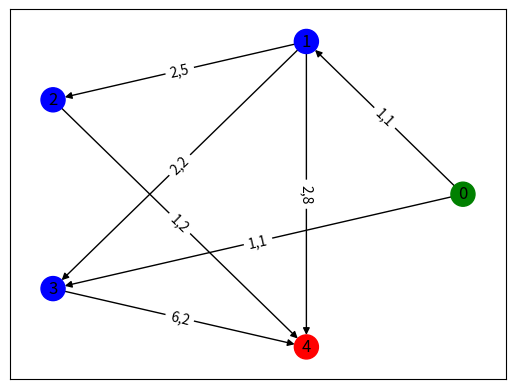

Source code (Python):
import random as r
import matplotlib.pyplot as plt
import networkx as nx
from networkx.generators.random_graphs import (fast_gnp_random_graph,
                                               random_kernel_graph)
import numpy as np

def main():
    x = np.zeros((5,5)) # connection/position matrix
    w = np.zeros((5,5)) # weight matrix
    c = np.zeros((5,5)) # cost matrix
    
    x[0][1] = 1
    x[0][3] = 1
    x[1][2] = 1
    x[1][3] = 1
    x[1][4] = 1
    x[2][4] = 1
    x[3][4] = 1
    
    w[0][1] = 1
    w[0][3] = 1
    w[1][2] = 2
    w[1][3] = 2
    w[1][4] = 2
    w[2][4] = 1
    w[3][4] = 6
    
    c[0][1] = 1
    c[0][3] = 1
    c[1][2] = 5
    c[1][3] = 2
    c[1][4] = 8
    c[2][4] = 2
    c[3][4] = 2
    
    print("Graph Direction Matrix:")
    print(x)
    
    # generating graph based on the position matrix
    G = nx.DiGraph()
    G.add_nodes_from(get_seq(5))
    G.add_edges_from(get_arcs(x))
    
    
    print("\n")
    
    # create an array of all simple paths from the source node 0 to the destination node 4
    print("All Simple Paths:")
    all_paths = nx.all_simple_paths(G, source=0, target=4)    
    
    wc_paths = [] # an array of paths that follow the weight constraint
    for path in all_paths:
        x=[]
        y=[]
        for i in range(0,len(path)-1):
            x.append(w[path[i]][path[i+1]])
            y.append(c[path[i]][path[i+1]])
        print(path,end="\t")
        print("Total Weight, Cost: "+str(sum(x))+", "+str(sum(y)))    
        if sum(x)<=6:
            # applyting a weight contrainst of w = 6
            wc_paths.append((path,sum(y)))

    print("\nWeight Constrained Paths:")
    least_cost_path = wc_paths[0]
    
    # find the path with the lowest cost in the weight constrained paths
    for path in wc_paths:
        if path[1]<least_cost_path[1]:
            least_cost_path[0] = path[0]
            least_cost_path[1] = path[1]
        print(path[0],end="\t")
        print("Total Cost: "+str(path[1]))
        
    print("\n Weight Constrained Lowest Cost Path:")
    print(least_cost_path)
    
    print("\n")
    print_graph(G)
    

    """
    get_arcs takes in a matrix x and outputs the (ij) positions of non-zero elements
    as a nested array arcs
    for a digraph matrix this is the "to" and "from" of each arc
    """
def get_arcs(x):
    xnz = np.nonzero(x) # returns a tuple of arrays of indices of elements that are nonzero for each dimension of the array 
    arcs = []
    for i in range(0,len(xnz[0])):
        arcs.append([xnz[0][i],xnz[1][i]])
    return arcs

"""
    returns a sequential list of numbers 0 to n-1
    """
def get_seq(n):
    return [*range(n)]
    
def get_color_map(n,s=0,t=-1):
    t = n-1 if t==-1 else t-1
    color_map = []
    for i in range(0,n):
        if i==s:
            color_map.append("green")
        elif i==t:
            color_map.append("red")
        else:
            color_map.append("blue")
    return color_map
        

def print_graph(G, picture_name=""):
    print("Nodes on Graph:")
    print(G.nodes())
    print("Edges of Graph:")
    print(G.edges())

    # (hardcode) manually adds the labels of the cost and weight to each edge
    elbs = {
        (0,1): "1,1",
        (0,3): "1,1",
        (1,2): "2,5",
        (1,3): "2,2",
        (1,4): "2,8",
        (2,4): "1,2",
        (3,4): "6,2",
    }
    nx.draw_networkx(G,with_labels=True, pos=nx.circular_layout(G),node_color=get_color_map(len(G)))
    edge_labels=nx.draw_networkx_edge_labels(G, edge_labels=elbs, pos=nx.circular_layout(G))
    
    if picture_name != "":
        plt.savefig(picture_name) #save as png
    plt.show() #display
    
    
if __name__ == "__main__":
    main()
